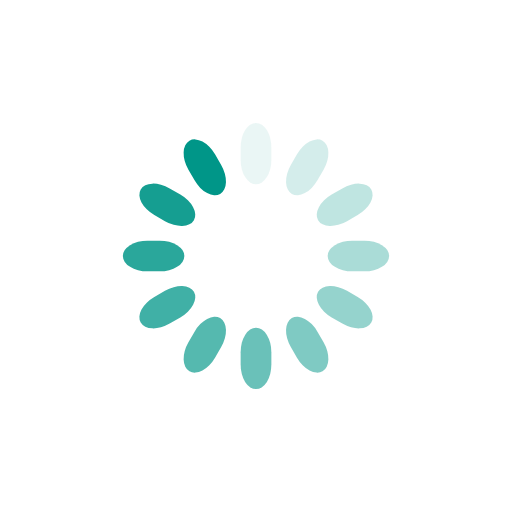
t = 0.00 s
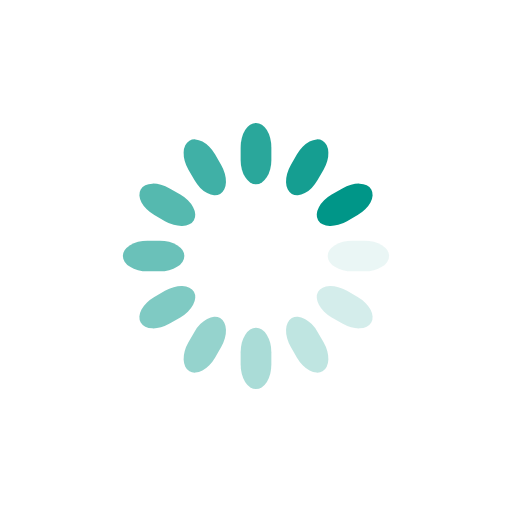
t = 0.25 s
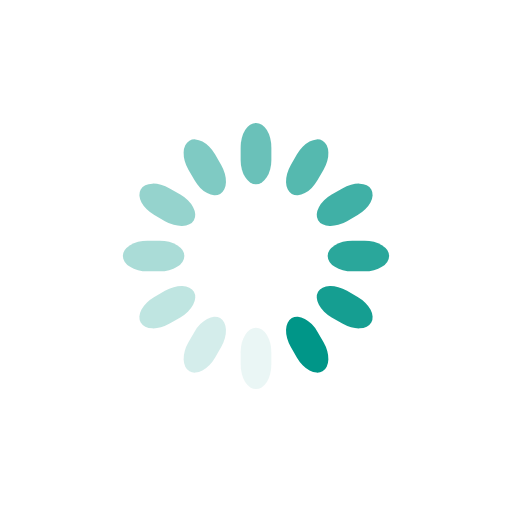
t = 0.50 s
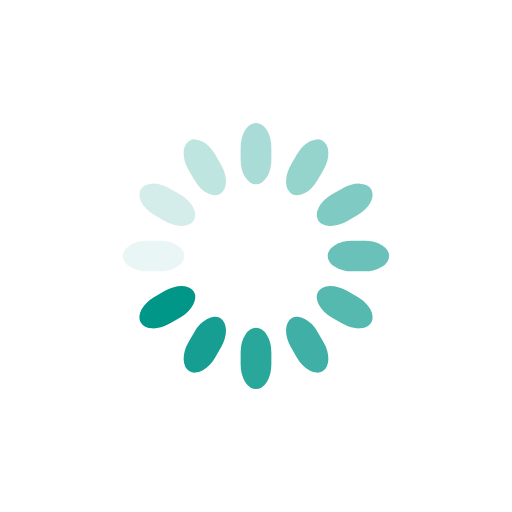
t = 0.75 s

The animated SVG that drew these frames (rendered in a browser with its animation timeline set to each time). Animation: 12 SMIL elements (animate=12); one cycle of 1.00 s, repeats indefinitely.

<svg class="lds-spinner" width="200px"  height="200px"  xmlns="http://www.w3.org/2000/svg" xmlns:xlink="http://www.w3.org/1999/xlink" viewBox="0 0 100 100" preserveAspectRatio="xMidYMid" style="background: none;"><g transform="rotate(0 50 50)">
  <rect x="47" y="24" rx="9.4" ry="4.8" width="6" height="12" fill="#009688">
    <animate attributeName="opacity" values="1;0" keyTimes="0;1" dur="1s" begin="-0.9166666666666666s" repeatCount="indefinite"></animate>
  </rect>
</g><g transform="rotate(30 50 50)">
  <rect x="47" y="24" rx="9.4" ry="4.8" width="6" height="12" fill="#009688">
    <animate attributeName="opacity" values="1;0" keyTimes="0;1" dur="1s" begin="-0.8333333333333334s" repeatCount="indefinite"></animate>
  </rect>
</g><g transform="rotate(60 50 50)">
  <rect x="47" y="24" rx="9.4" ry="4.8" width="6" height="12" fill="#009688">
    <animate attributeName="opacity" values="1;0" keyTimes="0;1" dur="1s" begin="-0.75s" repeatCount="indefinite"></animate>
  </rect>
</g><g transform="rotate(90 50 50)">
  <rect x="47" y="24" rx="9.4" ry="4.8" width="6" height="12" fill="#009688">
    <animate attributeName="opacity" values="1;0" keyTimes="0;1" dur="1s" begin="-0.6666666666666666s" repeatCount="indefinite"></animate>
  </rect>
</g><g transform="rotate(120 50 50)">
  <rect x="47" y="24" rx="9.4" ry="4.8" width="6" height="12" fill="#009688">
    <animate attributeName="opacity" values="1;0" keyTimes="0;1" dur="1s" begin="-0.5833333333333334s" repeatCount="indefinite"></animate>
  </rect>
</g><g transform="rotate(150 50 50)">
  <rect x="47" y="24" rx="9.4" ry="4.8" width="6" height="12" fill="#009688">
    <animate attributeName="opacity" values="1;0" keyTimes="0;1" dur="1s" begin="-0.5s" repeatCount="indefinite"></animate>
  </rect>
</g><g transform="rotate(180 50 50)">
  <rect x="47" y="24" rx="9.4" ry="4.8" width="6" height="12" fill="#009688">
    <animate attributeName="opacity" values="1;0" keyTimes="0;1" dur="1s" begin="-0.4166666666666667s" repeatCount="indefinite"></animate>
  </rect>
</g><g transform="rotate(210 50 50)">
  <rect x="47" y="24" rx="9.4" ry="4.8" width="6" height="12" fill="#009688">
    <animate attributeName="opacity" values="1;0" keyTimes="0;1" dur="1s" begin="-0.3333333333333333s" repeatCount="indefinite"></animate>
  </rect>
</g><g transform="rotate(240 50 50)">
  <rect x="47" y="24" rx="9.4" ry="4.8" width="6" height="12" fill="#009688">
    <animate attributeName="opacity" values="1;0" keyTimes="0;1" dur="1s" begin="-0.25s" repeatCount="indefinite"></animate>
  </rect>
</g><g transform="rotate(270 50 50)">
  <rect x="47" y="24" rx="9.4" ry="4.8" width="6" height="12" fill="#009688">
    <animate attributeName="opacity" values="1;0" keyTimes="0;1" dur="1s" begin="-0.16666666666666666s" repeatCount="indefinite"></animate>
  </rect>
</g><g transform="rotate(300 50 50)">
  <rect x="47" y="24" rx="9.4" ry="4.8" width="6" height="12" fill="#009688">
    <animate attributeName="opacity" values="1;0" keyTimes="0;1" dur="1s" begin="-0.08333333333333333s" repeatCount="indefinite"></animate>
  </rect>
</g><g transform="rotate(330 50 50)">
  <rect x="47" y="24" rx="9.4" ry="4.8" width="6" height="12" fill="#009688">
    <animate attributeName="opacity" values="1;0" keyTimes="0;1" dur="1s" begin="0s" repeatCount="indefinite"></animate>
  </rect>
</g></svg>
